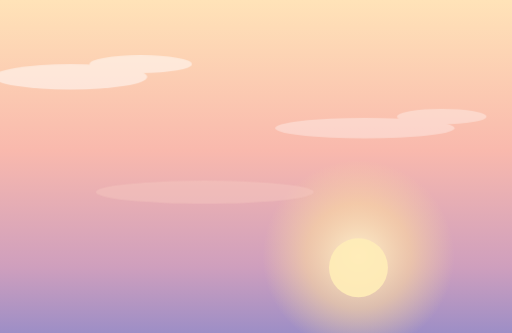
t = 0.00 s
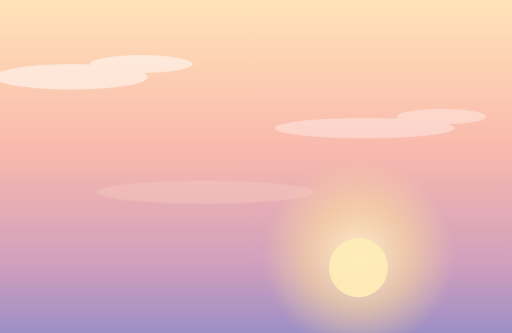
t = 1.67 s
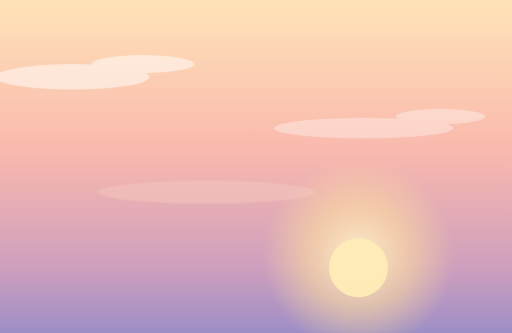
t = 3.33 s
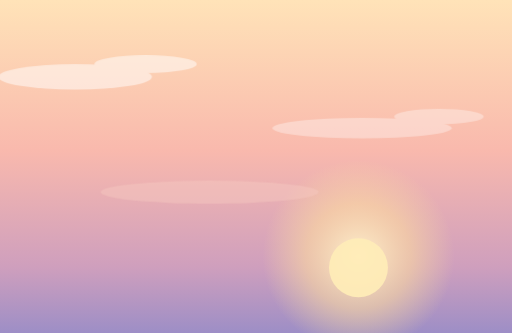
t = 5.00 s
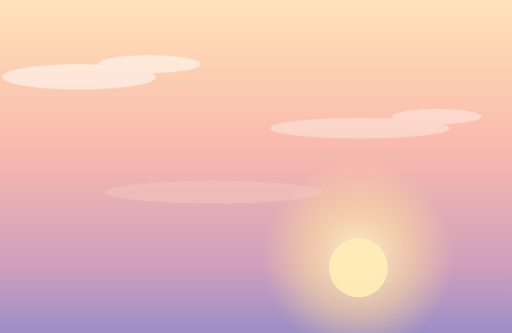
t = 6.67 s
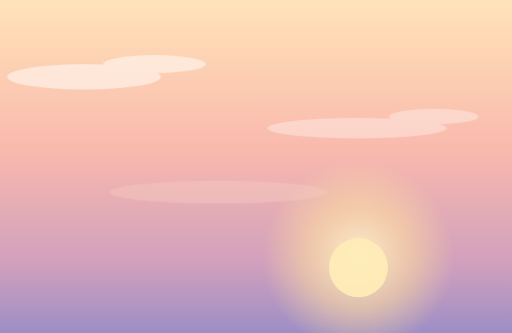
t = 8.33 s

The animated SVG that drew these frames (rendered in a browser with its animation timeline set to each time). Animation: 2 CSS @keyframes rules; frames cover the first 8.33 s, repeats indefinitely.

<svg xmlns="http://www.w3.org/2000/svg" viewBox="0 0 800 520" preserveAspectRatio="xMidYMid slice">
  <!-- 黄昏暖阳：暖色渐变+落日光晕+缓移云带 -->
  <style>
    .cl1 { animation: drift1 26s ease-in-out infinite alternate; }
    .cl2 { animation: drift2 34s ease-in-out infinite alternate; }
    @keyframes drift1 { 0% { transform: translateX(-40px); } 100% { transform: translateX(60px); } }
    @keyframes drift2 { 0% { transform: translateX(50px); } 100% { transform: translateX(-50px); } }
  </style>
  <defs>
    <linearGradient id="dusk" x1="0" y1="0" x2="0" y2="1">
      <stop offset="0" stop-color="#ffe3b8"/>
      <stop offset="0.45" stop-color="#f9b9ad"/>
      <stop offset="0.8" stop-color="#cf9fbd"/>
      <stop offset="1" stop-color="#9d8ec6"/>
    </linearGradient>
    <radialGradient id="sun" cx="0.5" cy="0.5" r="0.5">
      <stop offset="0" stop-color="#fff3cf" stop-opacity="0.95"/>
      <stop offset="0.55" stop-color="#ffdf9e" stop-opacity="0.55"/>
      <stop offset="1" stop-color="#ffdf9e" stop-opacity="0"/>
    </radialGradient>
  </defs>
  <rect width="800" height="520" fill="url(#dusk)"/>
  <circle cx="560" cy="400" r="150" fill="url(#sun)"/>
  <circle cx="560" cy="418" r="46" fill="#ffedb8" opacity="0.92"/>
  <g class="cl1" fill="#ffffff" opacity="0.5">
    <ellipse cx="150" cy="120" rx="120" ry="20"/>
    <ellipse cx="260" cy="100" rx="80" ry="14"/>
  </g>
  <g class="cl2" fill="#ffffff" opacity="0.35">
    <ellipse cx="520" cy="200" rx="140" ry="16"/>
    <ellipse cx="640" cy="182" rx="70" ry="12"/>
  </g>
  <g class="cl1" fill="#f7c9c0" opacity="0.45">
    <ellipse cx="360" cy="300" rx="170" ry="18"/>
  </g>
</svg>
